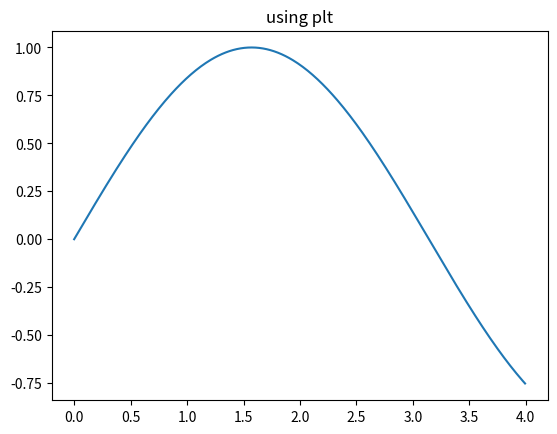

Here is the Python script that generated this plot:
import matplotlib.pyplot as plt
import numpy as np

# %matplotlib inline

x_data = np.arange(0, 4, .011)
y_data = np.sin(x_data)

plt.plot(x_data, y_data)
plt.title('using plt')

plt.show()

